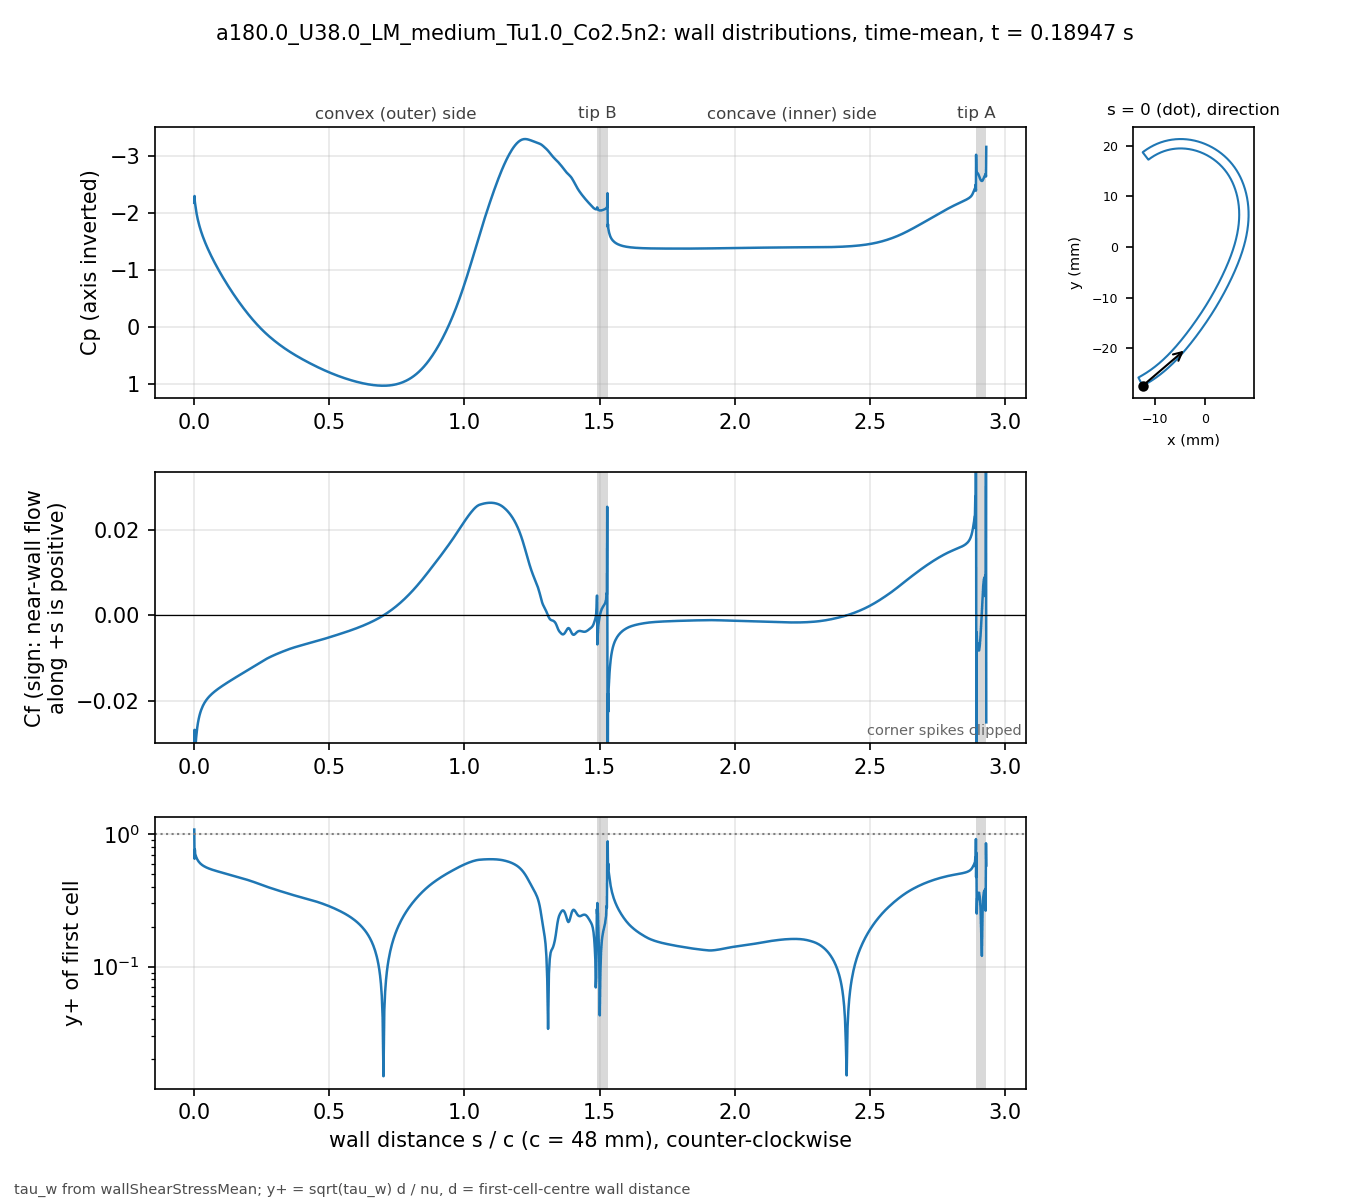

The table this chart was drawn from, first rows:
# a180.0_U38.0_LM_medium_Tu1.0_Co2.5n2 t…, p_inf=0; Cf signed by near-wall flow dir…
patch, s_over_c, x_m, y_m, Cp, Cf, yplus, d_first_m
blade, 0.000000, -0.01234, -0.02743, -2.176, -0.08728, 1.085, 2.0713e-06
blade, 0.001059, -0.0123, -0.02741, -2.297, -0.02678, 0.6525, 2.2499e-06
blade, 0.002253, -0.01225, -0.02738, -2.192, -0.03684, 0.7654, 2.2501e-06
blade, 0.003600, -0.01219, -0.02735, -2.146, -0.03133, 0.706, 2.2503e-06
blade, 0.005118, -0.01213, -0.02732, -2.091, -0.0303, 0.6941, 2.2499e-06
blade, 0.006829, -0.01205, -0.02728, -2.038, -0.02871, 0.6757, 2.25e-06
blade, 0.008759, -0.01197, -0.02723, -1.986, -0.02745, 0.6608, 2.2501e-06
blade, 0.01094, -0.01188, -0.02718, -1.933, -0.0263, 0.6467, 2.25e-06
blade, 0.01339, -0.01178, -0.02713, -1.879, -0.02526, 0.6338, 2.2501e-06
blade, 0.01615, -0.01166, -0.02706, -1.825, -0.02431, 0.6217, 2.2498e-06
blade, 0.01918, -0.01154, -0.02699, -1.771, -0.02347, 0.6108, 2.2495e-06
blade, 0.0223, -0.01141, -0.02691, -1.72, -0.02276, 0.6016, 2.2499e-06
blade, 0.02543, -0.01128, -0.02684, -1.673, -0.02216, 0.5936, 2.2499e-06
blade, 0.02855, -0.01115, -0.02676, -1.629, -0.02164, 0.5867, 2.2499e-06
blade, 0.03168, -0.01102, -0.02668, -1.587, -0.0212, 0.5806, 2.2502e-06
blade, 0.0348, -0.01089, -0.0266, -1.548, -0.0208, 0.5753, 2.2504e-06
blade, 0.03793, -0.01077, -0.02652, -1.51, -0.02045, 0.5704, 2.2505e-06
blade, 0.04105, -0.01064, -0.02644, -1.473, -0.02013, 0.5659, 2.2503e-06
blade, 0.04417, -0.01051, -0.02636, -1.438, -0.01984, 0.5618, 2.2501e-06
blade, 0.0473, -0.01039, -0.02628, -1.404, -0.01958, 0.558, 2.2498e-06
blade, 0.05042, -0.01026, -0.0262, -1.371, -0.01934, 0.5545, 2.2499e-06
blade, 0.05355, -0.01014, -0.02611, -1.338, -0.01911, 0.5513, 2.25e-06
blade, 0.05667, -0.01001, -0.02603, -1.307, -0.01889, 0.5482, 2.2499e-06
blade, 0.05979, -0.009891, -0.02594, -1.276, -0.01869, 0.5452, 2.2498e-06
blade, 0.06292, -0.009768, -0.02586, -1.245, -0.0185, 0.5423, 2.2496e-06
blade, 0.06604, -0.009646, -0.02577, -1.216, -0.01832, 0.5397, 2.2498e-06
blade, 0.06917, -0.009524, -0.02568, -1.186, -0.01814, 0.5371, 2.2499e-06
blade, 0.07229, -0.009403, -0.02559, -1.158, -0.01797, 0.5345, 2.2496e-06
blade, 0.07541, -0.009283, -0.0255, -1.129, -0.01781, 0.5321, 2.2493e-06
blade, 0.07854, -0.009163, -0.02541, -1.101, -0.01765, 0.5298, 2.2496e-06
blade, 0.08166, -0.009043, -0.02532, -1.074, -0.0175, 0.5275, 2.2497e-06
blade, 0.08479, -0.008924, -0.02523, -1.047, -0.01735, 0.5252, 2.2498e-06
blade, 0.08791, -0.008806, -0.02514, -1.02, -0.0172, 0.5231, 2.25e-06
blade, 0.09104, -0.008688, -0.02505, -0.9934, -0.01706, 0.5209, 2.2501e-06
blade, 0.09416, -0.008571, -0.02495, -0.9672, -0.01692, 0.5188, 2.2502e-06
blade, 0.09728, -0.008454, -0.02486, -0.9414, -0.01678, 0.5167, 2.2503e-06
blade, 0.1004, -0.008338, -0.02477, -0.9158, -0.01665, 0.5146, 2.2503e-06
blade, 0.1035, -0.008222, -0.02467, -0.8906, -0.01651, 0.5125, 2.2503e-06
blade, 0.1067, -0.008107, -0.02457, -0.8656, -0.01638, 0.5104, 2.2501e-06
blade, 0.1098, -0.007992, -0.02448, -0.8409, -0.01625, 0.5083, 2.2501e-06
blade, 0.1129, -0.007878, -0.02438, -0.8164, -0.01612, 0.5063, 2.2501e-06
blade, 0.116, -0.007764, -0.02428, -0.7922, -0.01599, 0.5043, 2.2501e-06
blade, 0.1192, -0.007651, -0.02418, -0.7682, -0.01586, 0.5022, 2.25e-06
blade, 0.1223, -0.007538, -0.02409, -0.7444, -0.01573, 0.5002, 2.2498e-06
blade, 0.1254, -0.007426, -0.02399, -0.7209, -0.01561, 0.4981, 2.2496e-06
blade, 0.1285, -0.007315, -0.02389, -0.6977, -0.01548, 0.4962, 2.2498e-06
blade, 0.1316, -0.007203, -0.02379, -0.6747, -0.01536, 0.4942, 2.2499e-06
blade, 0.1348, -0.007093, -0.02368, -0.6519, -0.01523, 0.4921, 2.2497e-06
blade, 0.1379, -0.006983, -0.02358, -0.6293, -0.01511, 0.4902, 2.2501e-06
blade, 0.141, -0.006873, -0.02348, -0.6069, -0.01499, 0.4882, 2.2501e-06
blade, 0.1441, -0.006764, -0.02338, -0.5848, -0.01487, 0.4863, 2.2501e-06
blade, 0.1473, -0.006656, -0.02327, -0.5629, -0.01474, 0.4843, 2.2504e-06
blade, 0.1504, -0.006547, -0.02317, -0.5412, -0.01462, 0.4823, 2.2503e-06
blade, 0.1535, -0.00644, -0.02307, -0.5197, -0.0145, 0.4803, 2.2502e-06
blade, 0.1566, -0.006333, -0.02296, -0.4984, -0.01438, 0.4783, 2.2501e-06
blade, 0.1598, -0.006226, -0.02285, -0.4773, -0.01426, 0.4762, 2.2498e-06
blade, 0.1629, -0.00612, -0.02275, -0.4565, -0.01414, 0.4743, 2.25e-06
blade, 0.166, -0.006014, -0.02264, -0.4358, -0.01402, 0.4723, 2.2501e-06
blade, 0.1691, -0.005909, -0.02254, -0.4153, -0.01391, 0.4702, 2.2498e-06
... 914 more rows
